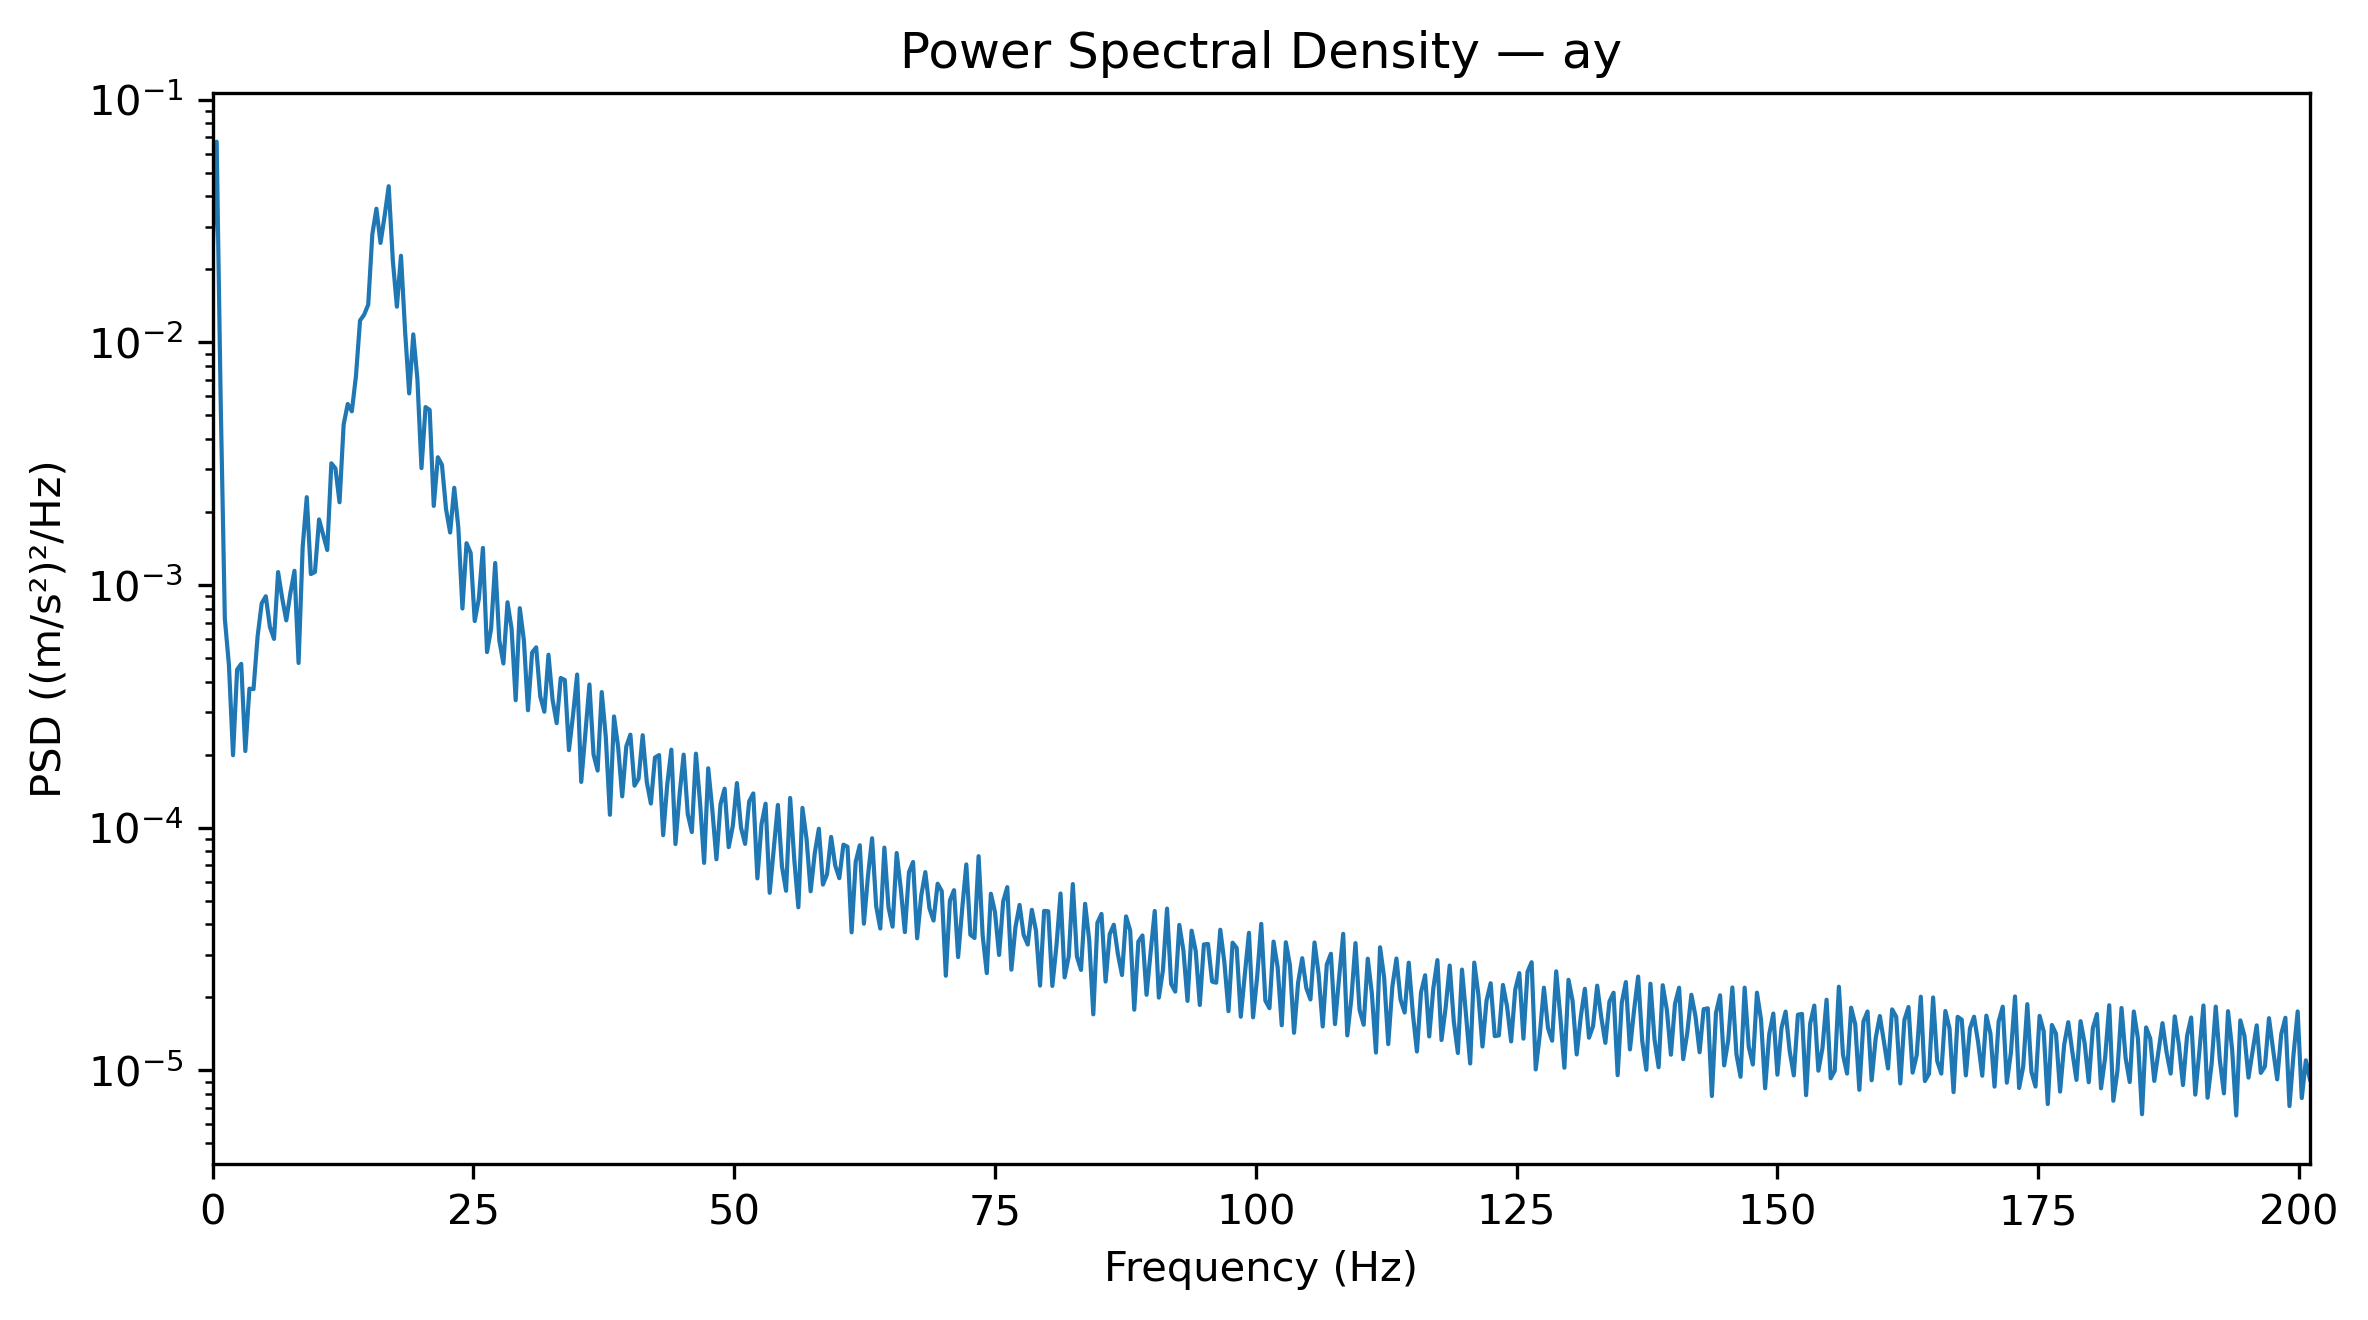

Values plotted in this chart, from the file beside it:
Frequency_Hz, PSD_(m_s2)^2_per_Hz
0.0, 0.02276
0.3927, 0.06716
0.7854, 0.00554
1.178, 0.0007263
1.571, 0.000468
1.963, 0.000199
2.356, 0.0004482
2.749, 0.0004737
3.141, 0.0002071
3.534, 0.0003742
3.927, 0.0003726
4.319, 0.0006148
4.712, 0.0008416
5.105, 0.0008993
5.497, 0.0006726
5.89, 0.0006002
6.283, 0.001131
6.675, 0.0008829
7.068, 0.0007154
7.461, 0.000927
7.854, 0.001145
8.246, 0.0004774
8.639, 0.001437
9.032, 0.002303
9.424, 0.00111
9.817, 0.001133
10.21, 0.001864
10.6, 0.001611
10.99, 0.001396
11.39, 0.003177
11.78, 0.003025
12.17, 0.002195
12.57, 0.004587
12.96, 0.005575
13.35, 0.0052
13.74, 0.007246
14.14, 0.01231
14.53, 0.013
14.92, 0.01431
15.31, 0.02788
15.71, 0.03555
16.1, 0.0257
16.49, 0.03316
16.89, 0.04402
17.28, 0.02184
17.67, 0.01403
18.06, 0.02275
18.46, 0.01114
18.85, 0.006164
19.24, 0.01079
19.63, 0.007088
20.03, 0.003033
20.42, 0.005414
20.81, 0.005269
21.2, 0.002119
21.6, 0.003364
21.99, 0.00313
22.38, 0.002055
22.78, 0.001647
23.17, 0.002517
... 453 more rows
